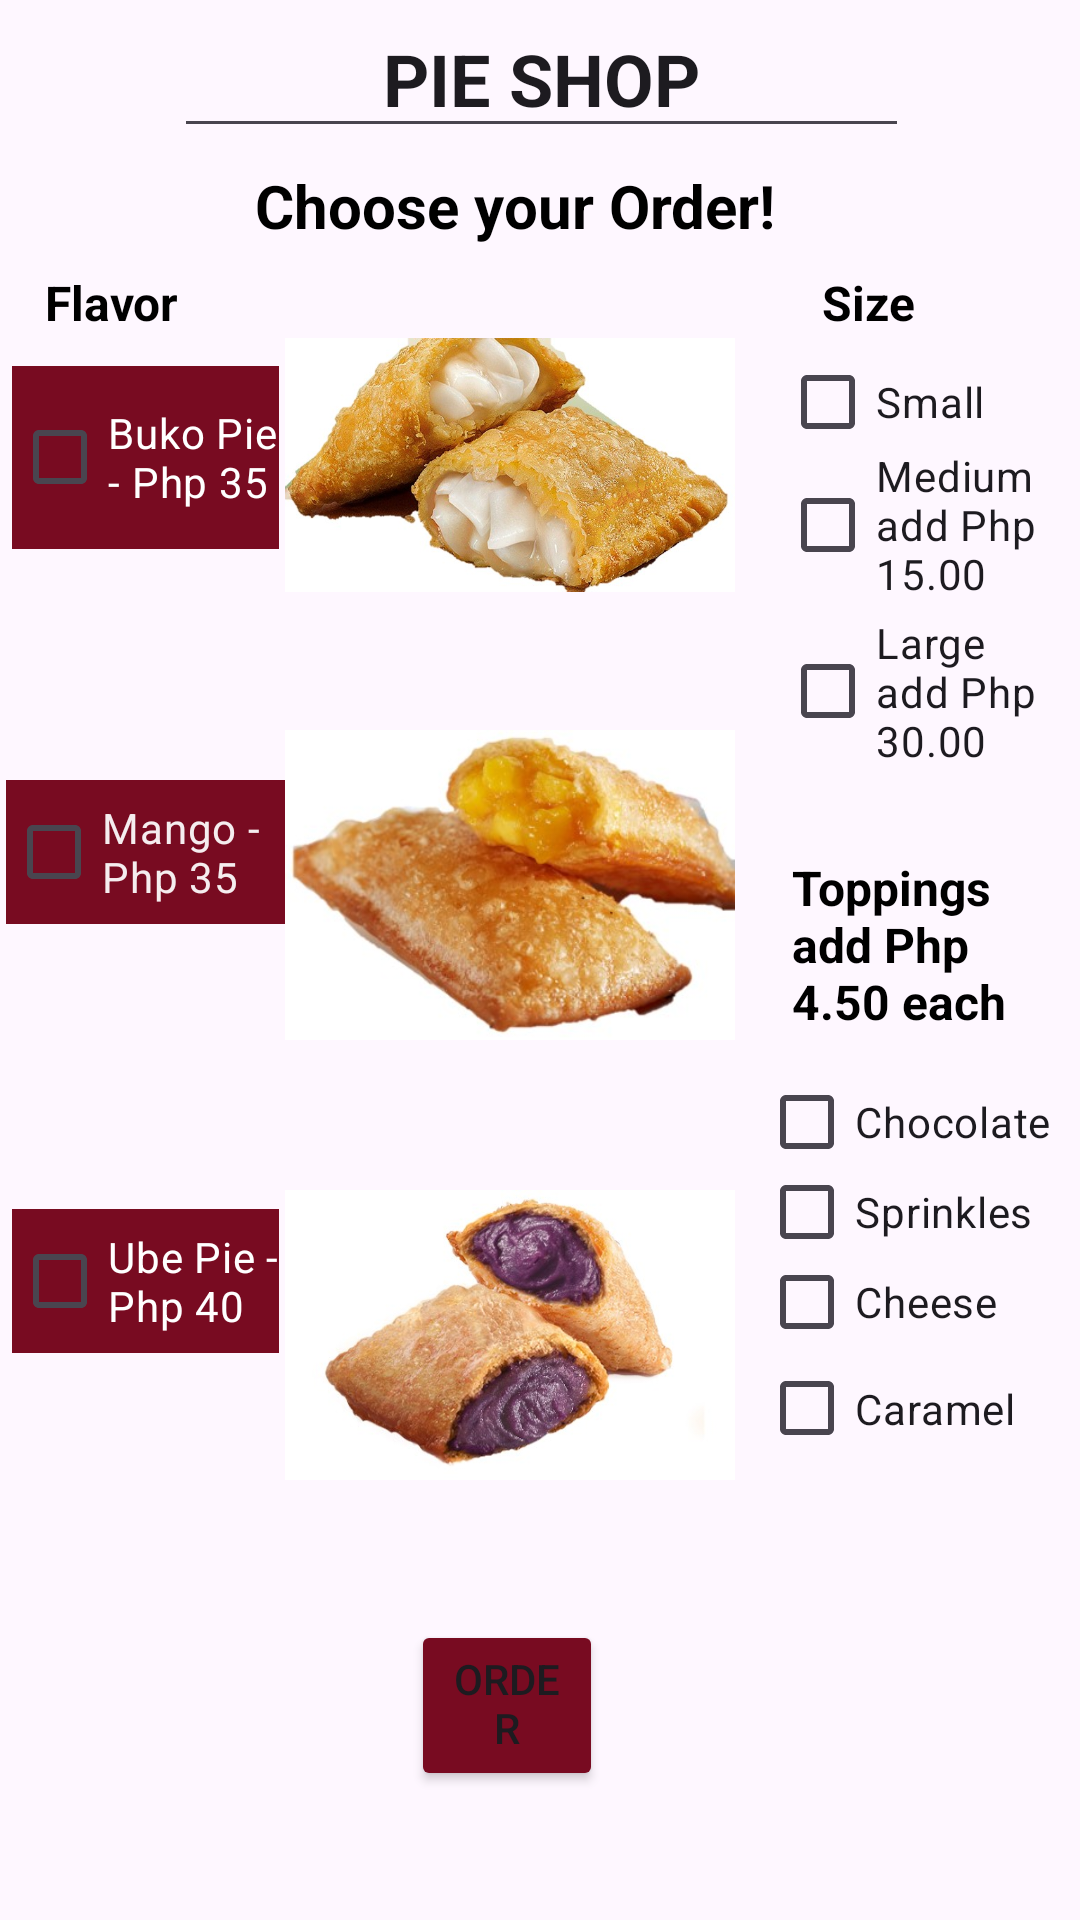

Produce the Android XML layout that renders to this screen, including the resource entries it uses.
<!-- AndroidManifest.xml: application theme Theme.PieShop -->
<!-- res/layout/activity_main2.xml -->
<?xml version="1.0" encoding="utf-8"?>
<RelativeLayout xmlns:android="http://schemas.android.com/apk/res/android"
    xmlns:tools="http://schemas.android.com/tools"
    android:id="@+id/text1"
    android:layout_width="match_parent"
    android:layout_height="match_parent"
    android:background="@drawable/pngtree"
    android:textAlignment="center"
    tools:context=".MainActivity2">

    <CheckBox
        android:id="@+id/checkbox1"
        android:layout_width="89dp"
        android:layout_height="61dp"
        android:layout_alignParentStart="true"
        android:layout_alignParentTop="true"
        android:layout_marginStart="4dp"
        android:layout_marginTop="122dp"
        android:background="#780B21"
        android:text="@string/buko_pie_php_35"
        android:textColor="#FFFFFF" />

    <CheckBox
        android:id="@+id/checkbox2"
        android:layout_width="93dp"
        android:layout_height="wrap_content"
        android:layout_alignParentStart="true"
        android:layout_marginStart="2dp"
        android:layout_marginTop="260dp"
        android:layout_marginBottom="90dp"
        android:background="#780B21"
        android:text="@string/mango_php_35"
        android:textColor="#EDFFFFFF" />

    <CheckBox
        android:id="@+id/checkbox3"
        android:layout_width="89dp"
        android:layout_height="wrap_content"
        android:layout_below="@+id/checkbox2"
        android:layout_alignParentStart="true"
        android:layout_marginStart="4dp"
        android:layout_marginTop="5dp"
        android:background="#780B21"
        android:text="@string/ube_pie_php_40"
        android:textColor="#FFFFFF" />

    <Button
        android:id="@+id/launchSecondActivityButton"
        android:layout_width="wrap_content"
        android:layout_height="57dp"
        android:layout_below="@+id/imageView3"
        android:layout_alignParentStart="true"
        android:layout_alignParentEnd="true"
        android:layout_marginStart="137dp"
        android:layout_marginTop="20dp"
        android:layout_marginEnd="159dp"
        android:backgroundTint="#780B21"
        android:minHeight="48dp"
        android:text="@string/order_now" />

    <EditText
        android:id="@+id/editTextText"
        android:layout_width="296dp"
        android:layout_height="wrap_content"
        android:layout_alignParentStart="true"
        android:layout_alignParentEnd="true"
        android:layout_marginStart="58dp"
        android:layout_marginEnd="57dp"
        android:ems="10"
        android:inputType="text"
        android:text="@string/pie_shop"
        android:textAlignment="center"
        android:textSize="24sp"
        android:textStyle="bold" />

    <ImageView
        android:id="@+id/imageView"
        android:layout_width="150dp"
        android:layout_height="150dp"
        android:layout_marginLeft="95dp"
        android:layout_marginTop="80dp"
        android:src="@drawable/buko"
        android:contentDescription="TODO" />

    <ImageView
        android:id="@+id/imageView2"
        android:layout_width="150dp"
        android:layout_height="150dp"
        android:layout_marginLeft="95dp"
        android:layout_marginTop="220dp"
        android:src="@drawable/mango" />

    <ImageView
        android:id="@+id/imageView3"
        android:layout_width="150dp"
        android:layout_height="150dp"
        android:layout_marginLeft="95dp"
        android:layout_marginTop="370dp"
        android:src="@drawable/ube" />


    <TextView
        android:id="@+id/textView2"
        android:layout_width="253dp"
        android:layout_height="38dp"
        android:layout_alignParentStart="true"
        android:layout_alignParentEnd="true"
        android:layout_marginStart="85dp"
        android:layout_marginTop="55dp"
        android:layout_marginEnd="73dp"
        android:text="Choose your Order!"
        android:textColor="@color/black"
        android:textSize="20sp"
        android:textStyle="bold"
        tools:ignore="TextSizeCheck" />

    <TextView
        android:id="@+id/textView3"
        android:layout_width="100dp"
        android:layout_height="wrap_content"
        android:layout_alignParentStart="true"
        android:layout_marginStart="274dp"
        android:layout_marginLeft="300dp"
        android:layout_marginTop="90dp"
        android:text="Size"
        android:textColor="@color/black"
        android:textSize="16sp"
        android:textStyle="bold" />

    <TextView
        android:id="@+id/textView"
        android:layout_width="67dp"
        android:layout_height="wrap_content"
        android:layout_alignParentStart="true"
        android:layout_marginStart="15dp"
        android:layout_marginLeft="300dp"
        android:layout_marginTop="90dp"
        android:text="Flavor"
        android:textColor="@color/black"
        android:textSize="16sp"
        android:textStyle="bold" />

    <TextView
        android:id="@+id/textView4"
        android:layout_width="101dp"
        android:layout_height="74dp"
        android:layout_alignParentStart="true"
        android:layout_marginStart="264dp"
        android:layout_marginLeft="300dp"
        android:layout_marginTop="285dp"
        android:text="Toppings  add Php  4.50 each"
        android:textColor="@color/black"
        android:textSize="16sp"
        android:textStyle="bold"
        tools:ignore="TextSizeCheck" />

    <CheckBox
        android:id="@+id/checkbox8"
        android:layout_width="95dp"
        android:layout_height="48dp"
        android:layout_alignParentStart="true"
        android:layout_marginStart="260dp"
        android:layout_marginLeft="280dp"
        android:layout_marginTop="110dp"
        android:text="@string/small" />

    <CheckBox
        android:id="@+id/checkbox9"
        android:layout_width="96dp"
        android:layout_height="60dp"
        android:layout_alignParentStart="true"
        android:layout_marginStart="260dp"
        android:layout_marginLeft="280dp"
        android:layout_marginTop="145dp"
        android:text="@string/medium_add_php_15_00"
        tools:ignore="TextSizeCheck" />

    <CheckBox
        android:id="@+id/checkbox10"
        android:layout_width="90dp"
        android:layout_height="61dp"
        android:layout_alignParentStart="true"
        android:layout_marginStart="260dp"
        android:layout_marginLeft="280dp"
        android:layout_marginTop="200dp"
        android:text="@string/large_add_php_30_00"
        tools:ignore="TextSizeCheck" />

    <CheckBox
        android:id="@+id/checkbox4"
        android:layout_width="108dp"
        android:layout_height="wrap_content"
        android:layout_alignParentStart="true"
        android:layout_marginStart="253dp"
        android:layout_marginLeft="280dp"
        android:layout_marginTop="350dp"
        android:text="@string/chocolate" />

    <CheckBox
        android:id="@+id/checkbox5"
        android:layout_width="105dp"
        android:layout_height="wrap_content"
        android:layout_alignParentStart="true"
        android:layout_marginStart="253dp"
        android:layout_marginLeft="280dp"
        android:layout_marginTop="380dp"
        android:text="Sprinkles" />

    <CheckBox
        android:id="@+id/checkbox6"
        android:layout_width="107dp"
        android:layout_height="wrap_content"
        android:layout_alignParentStart="true"
        android:layout_marginStart="253dp"
        android:layout_marginLeft="280dp"
        android:layout_marginTop="410dp"
        android:text="Cheese" />

    <CheckBox
        android:id="@+id/checkbox7"
        android:layout_width="110dp"
        android:layout_height="59dp"
        android:layout_alignParentStart="true"
        android:layout_marginStart="253dp"
        android:layout_marginLeft="280dp"
        android:layout_marginTop="440dp"
        android:text="@string/caramel" />

</RelativeLayout>
<!-- resources referenced by this layout -->
<resources>
  <!-- drawable buko: jpg bitmap (drawable, 67838 bytes) -->
  <!-- drawable mango: jpg bitmap (drawable, 24495 bytes) -->
  <!-- drawable ube: jpg bitmap (drawable, 34041 bytes) -->
  <string name="buko_pie_php_35">Buko Pie - Php 35</string>
  <string name="caramel">Caramel</string>
  <string name="chocolate">Chocolate</string>
  <string name="large_add_php_30_00">Large add Php 30.00</string>
  <string name="mango_php_35">Mango - Php 35</string>
  <string name="medium_add_php_15_00">Medium add Php 15.00</string>
  <string name="order_now">Order Now</string>
  <string name="pie_shop">PIE SHOP</string>
  <string name="small">Small</string>
  <string name="ube_pie_php_40">Ube Pie - Php 40</string>
  <style name="Theme.PieShop" parent="Base.Theme.PieShop" />
  <style name="Base.Theme.PieShop" parent="Theme.Material3.DayNight.NoActionBar">
          
          
      </style>
  <!-- not gathered from this repository: default colours our renderer supplied (Android Studio template values) -->
  <color name="black">#FF000000</color>
</resources>
